Run: headless pygame with SDL's dummy video driver; simulated clock (each Clock.tick advances the game by its frame time, no real sleeping); random seed 0; keys injected as events and as key.get_pressed() state; no mouse input.
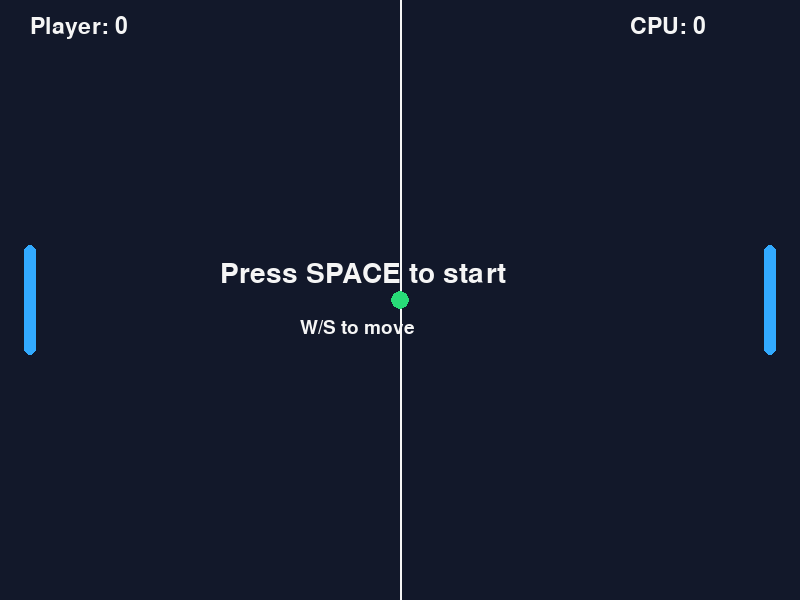
Frame 1 of 4 · flips 1–60 · no input
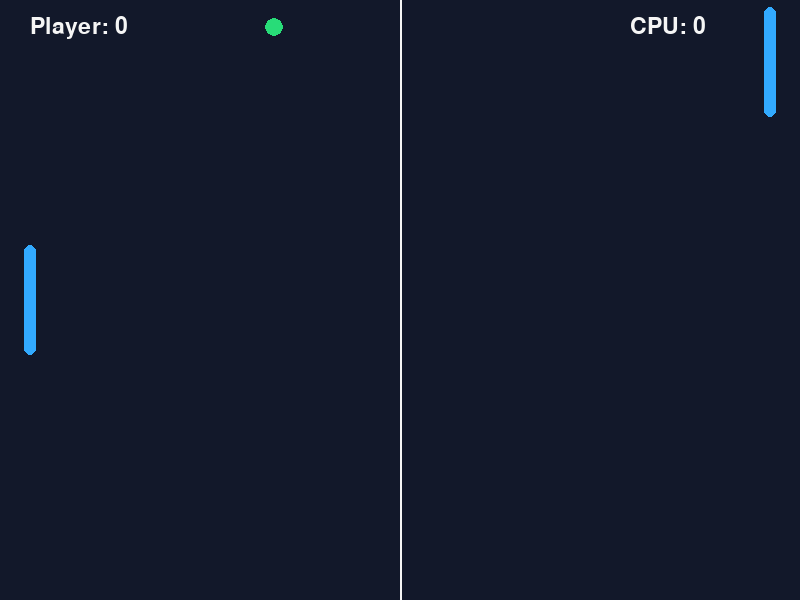
Frame 2 of 4 · flips 61–180 · tapped SPACE, RETURN · held RIGHT (→), D
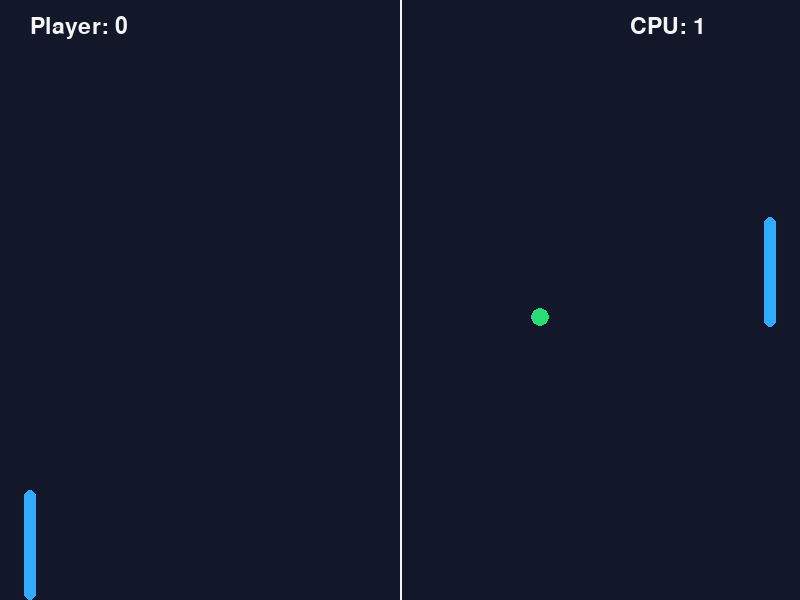
Frame 3 of 4 · flips 181–300 · held DOWN (↓), S
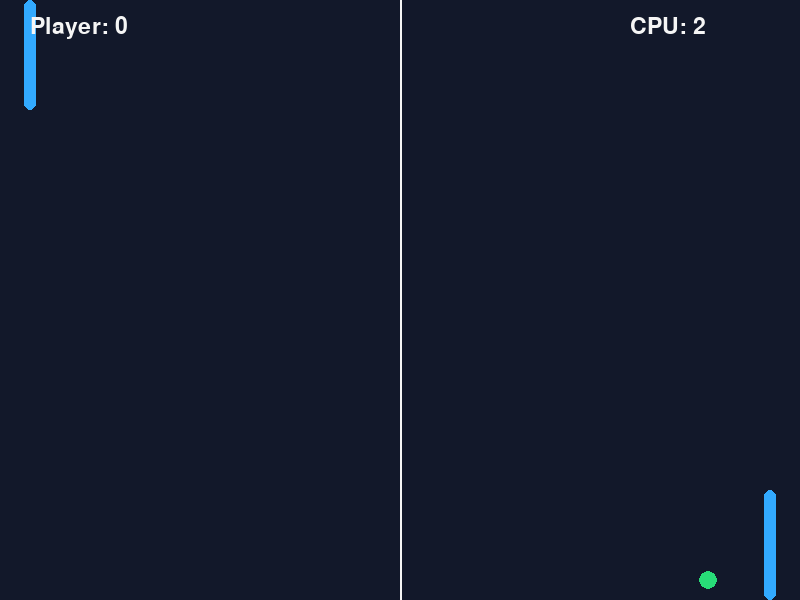
Frame 4 of 4 · flips 301–420 · held LEFT (←), A, UP (↑), W

The pygame program that drew these frames:

import random
import pygame

WIDTH, HEIGHT = 800, 600
FPS = 60
PADDLE_WIDTH, PADDLE_HEIGHT = 12, 110
BALL_SIZE = 18
PADDLE_SPEED = 7
BALL_SPEED = 7

WHITE = (245, 245, 245)
BLUE = (50, 170, 255)
DARK = (18, 24, 42)
GREEN = (40, 220, 120)


class Paddle:
    def __init__(self, x, y):
        self.rect = pygame.Rect(x, y, PADDLE_WIDTH, PADDLE_HEIGHT)

    def move(self, dy):
        self.rect.y += dy * PADDLE_SPEED
        self.rect.y = max(0, min(HEIGHT - PADDLE_HEIGHT, self.rect.y))

    def draw(self, surface):
        pygame.draw.rect(surface, BLUE, self.rect, border_radius=6)

    def ai_move(self, ball):
        if ball.rect.centery > self.rect.centery + 10:
            self.move(1)
        elif ball.rect.centery < self.rect.centery - 10:
            self.move(-1)


class Ball:
    def __init__(self):
        self.rect = pygame.Rect(0, 0, BALL_SIZE, BALL_SIZE)
        self.reset()

    def reset(self, direction=None):
        self.rect.center = (WIDTH // 2, HEIGHT // 2)
        dx = direction if direction is not None else random.choice([-1, 1])
        dy = random.choice([-1, 1])
        self.velocity = [dx * BALL_SPEED, dy * BALL_SPEED]

    def update(self, left_paddle, right_paddle):
        self.rect.x += self.velocity[0]
        self.rect.y += self.velocity[1]

        if self.rect.top <= 0 or self.rect.bottom >= HEIGHT:
            self.velocity[1] *= -1

        if self.rect.colliderect(left_paddle.rect) and self.velocity[0] < 0:
            self.velocity[0] *= -1
            self.velocity[1] += (self.rect.centery - left_paddle.rect.centery) * 0.05

        if self.rect.colliderect(right_paddle.rect) and self.velocity[0] > 0:
            self.velocity[0] *= -1
            self.velocity[1] += (self.rect.centery - right_paddle.rect.centery) * 0.05

    def draw(self, surface):
        pygame.draw.ellipse(surface, GREEN, self.rect)


def draw_text(surface, text, size, x, y, color=WHITE):
    font = pygame.font.Font(None, size)
    rendered = font.render(text, True, color)
    surface.blit(rendered, (x, y))


def main():
    pygame.init()
    screen = pygame.display.set_mode((WIDTH, HEIGHT))
    pygame.display.set_caption("Paddle Rush")
    clock = pygame.time.Clock()

    left_paddle = Paddle(24, HEIGHT // 2 - PADDLE_HEIGHT // 2)
    right_paddle = Paddle(WIDTH - 24 - PADDLE_WIDTH, HEIGHT // 2 - PADDLE_HEIGHT // 2)
    ball = Ball()

    left_score = 0
    right_score = 0
    running = True
    playing = False

    while running:
        for event in pygame.event.get():
            if event.type == pygame.QUIT:
                running = False
            elif event.type == pygame.KEYDOWN:
                if event.key == pygame.K_ESCAPE:
                    running = False
                elif event.key == pygame.K_SPACE:
                    playing = not playing
                    if not playing:
                        ball.reset()

        keys = pygame.key.get_pressed()
        if keys[pygame.K_w]:
            left_paddle.move(-1)
        if keys[pygame.K_s]:
            left_paddle.move(1)

        if playing:
            right_paddle.ai_move(ball)
            ball.update(left_paddle, right_paddle)

            if ball.rect.left <= 0:
                right_score += 1
                ball.reset(direction=1)
            elif ball.rect.right >= WIDTH:
                left_score += 1
                ball.reset(direction=-1)

        screen.fill(DARK)
        pygame.draw.line(screen, WHITE, (WIDTH // 2, 0), (WIDTH // 2, HEIGHT), 2)
        left_paddle.draw(screen)
        right_paddle.draw(screen)
        ball.draw(screen)

        draw_text(screen, f"Player: {left_score}", 34, 30, 15)
        draw_text(screen, f"CPU: {right_score}", 34, WIDTH - 170, 15)

        if not playing:
            draw_text(screen, "Press SPACE to start", 42, WIDTH // 2 - 180, HEIGHT // 2 - 40)
            draw_text(screen, "W/S to move", 28, WIDTH // 2 - 100, HEIGHT // 2 + 18)

        pygame.display.flip()
        clock.tick(FPS)

    pygame.quit()


if __name__ == "__main__":
    main()
